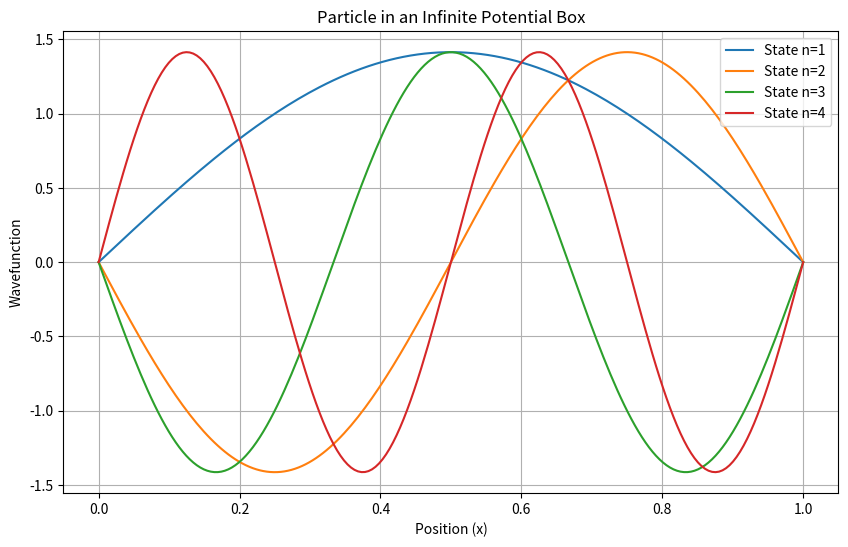
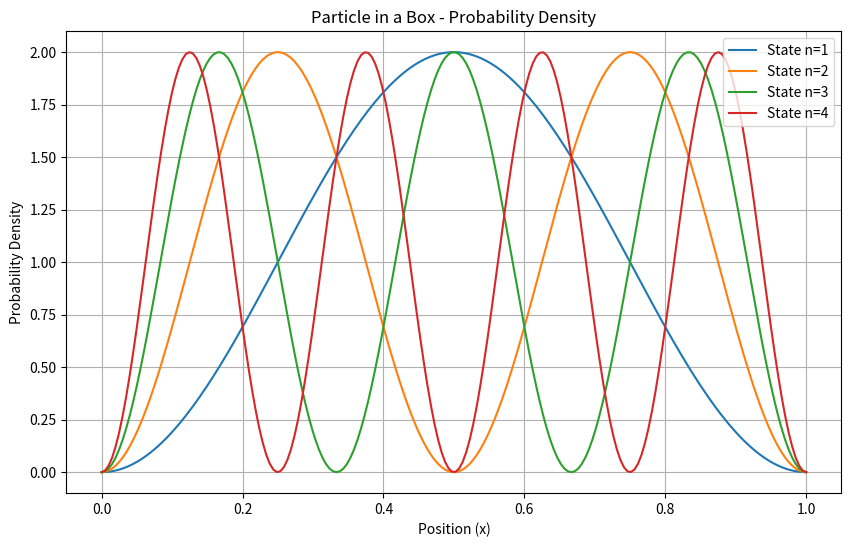

Recreate these plots in Python, in order.

import numpy as np
import matplotlib.pyplot as plt
import math

L = 1.0
N = 200

x = np.linspace(0, L, N + 2)
dx = x[1] - x[0]

H = np.zeros((N, N))

for i in range(N):

    H[i, i] = 2 / dx**2

    if i > 0:
        H[i, i-1] = -1 / dx**2

    if i < N-1:
        H[i, i+1] = -1 / dx**2

energy, wavefunctions = np.linalg.eigh(H)

print("Energy Eigenvalues")
print("n    Numerical       Analytical")

for n in range(1, 6):

    E_num = energy[n-1]
    E_ana = (n**2 * math.pi**2) / L**2

    print(n, " ", round(E_num, 5),
          " ", round(E_ana, 5))

plt.figure(figsize=(10, 6))

for n in range(4):

    psi = np.zeros(N + 2)
    psi[1:-1] = wavefunctions[:, n]

    norm = math.sqrt(np.trapezoid(psi**2, x))
    psi = psi / norm

    plt.plot(x, psi, label=f"State n={n+1}")

plt.xlabel("Position (x)")
plt.ylabel("Wavefunction")
plt.title("Particle in an Infinite Potential Box")
plt.legend()
plt.grid()
plt.show()

plt.figure(figsize=(10, 6))

for n in range(4):

    psi = np.zeros(N + 2)
    psi[1:-1] = wavefunctions[:, n]

    norm = math.sqrt(np.trapezoid(psi**2, x))
    psi = psi / norm

    plt.plot(x, psi**2, label=f"State n={n+1}")

plt.xlabel("Position (x)")
plt.ylabel("Probability Density")
plt.title("Particle in a Box - Probability Density")
plt.legend()
plt.grid()
plt.show()
